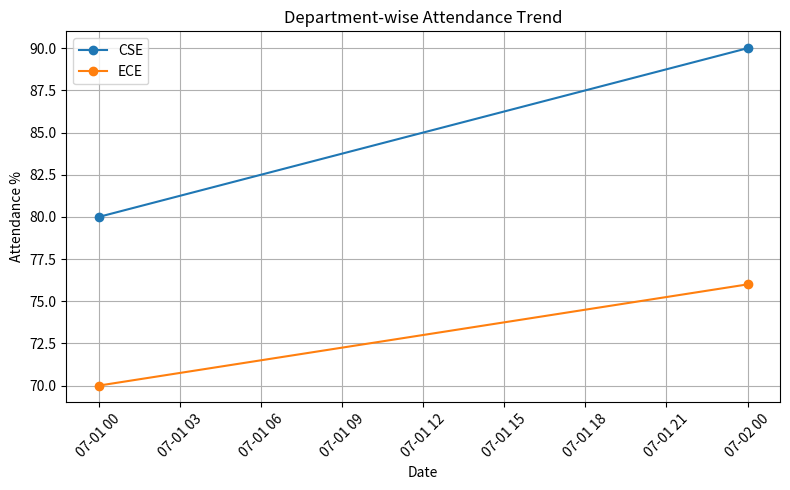
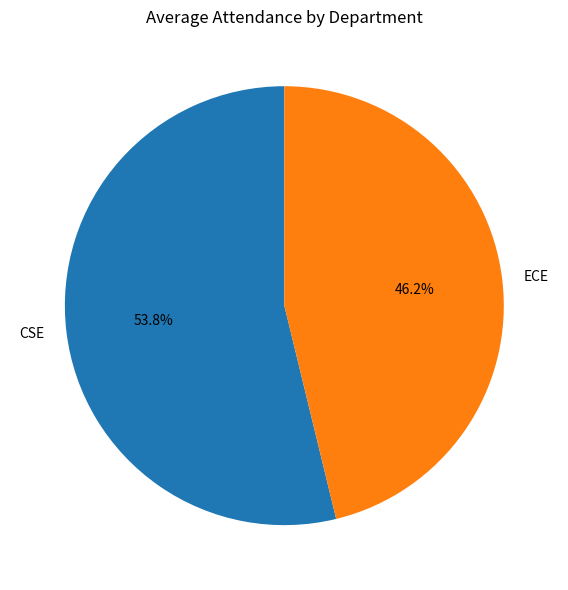

The matplotlib source for these figures, in order:
import pandas as pd
import matplotlib.pyplot as plt

# Sample attendance data
data = {
    'Date': ['2025-07-01', '2025-07-01', '2025-07-02', '2025-07-02'],
    'Department': ['CSE', 'ECE', 'CSE', 'ECE'],
    'Present': [40, 35, 45, 38],
    'Total': [50, 50, 50, 50]
}

# Create DataFrame
df = pd.DataFrame(data)

# Convert 'Date' column to datetime
df['Date'] = pd.to_datetime(df['Date'])

# Calculate Attendance Percentage
df['Attendance %'] = (df['Present'] / df['Total']) * 100

# Save to CSV (optional)
df.to_csv('attendance_summary.csv', index=False)

# 📊 Line Chart: Date-wise Attendance Trends
plt.figure(figsize=(8, 5))
for dept in df['Department'].unique():
    dept_data = df[df['Department'] == dept].sort_values('Date')
    plt.plot(dept_data['Date'], dept_data['Attendance %'], marker='o', label=dept)

plt.title('Department-wise Attendance Trend')
plt.xlabel('Date')
plt.ylabel('Attendance %')
plt.xticks(rotation=45)
plt.legend()
plt.grid(True)
plt.tight_layout()
plt.show()

# 🥧 Pie Chart: Average Attendance by Department
avg_attendance = df.groupby('Department')['Attendance %'].mean()

plt.figure(figsize=(6, 6))
avg_attendance.plot(kind='pie', autopct='%1.1f%%', startangle=90, legend=False)
plt.title('Average Attendance by Department')
plt.ylabel('')
plt.tight_layout()
plt.show()
